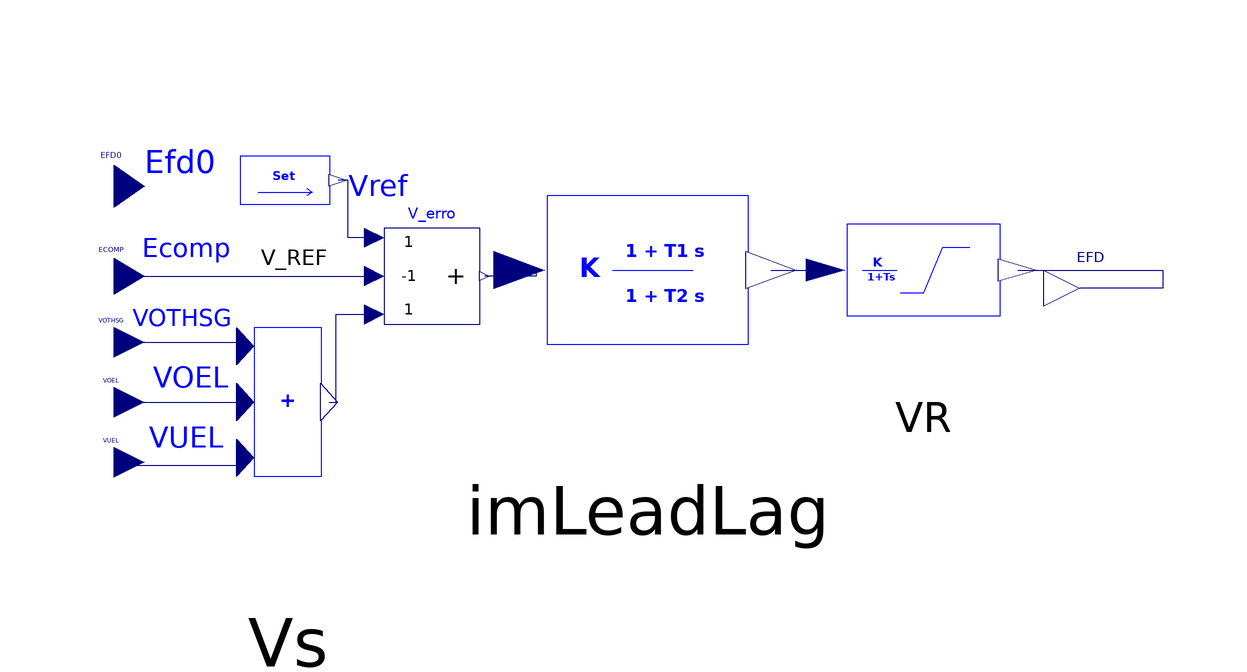

The Modelica model whose source follows is shown above as a component diagram (icons at their Placement, wires along their Line points).

model SEXS "Simplified excitation system model"
  parameter Real Ec0;
  parameter Real T_AT_B;
  parameter Real T_B;
  parameter Real K;
  parameter Real T_E;
  parameter Real E_MIN;
  parameter Real E_MAX;
  Modelica.Blocks.Interfaces.RealInput ECOMP annotation(Placement(transformation(extent = {{-102, -4}, {-92, 8}}), iconTransformation(extent={{-68,44},
            {-58,54}})));
  Modelica.Blocks.Interfaces.RealOutput EFD annotation(Placement(transformation(extent={{58,-6},
            {70,6}}),                                                                                           iconTransformation(extent={{58,-6},
            {70,6}})));
  Modelica.Blocks.Math.Add3 V_erro(k3 = 1, k1 = 1, k2 = -1) annotation(Placement(transformation(extent = {{-52, -6}, {-36, 10}})));
  NonElectrical.Continuous.ImSimpleLag_nowinduplimit
                       VR(Ymin = E_MIN, Ymax = E_MAX, T = T_E, K = K, nStartValue = Efd0) annotation(Placement(transformation(extent = {{6, -16}, {70, 22}})));
  Modelica.Blocks.Interfaces.RealInput VOTHSG(start = 0) "PSS output Upss" annotation(Placement(transformation(extent = {{-102, -14}, {-92, -4}}), iconTransformation(extent={{-68,24},
            {-58,34}})));
  Modelica.Blocks.Interfaces.RealInput VOEL "OEL output" annotation(Placement(transformation(extent = {{-102, -24}, {-92, -14}}), iconTransformation(extent={{-68,6},
            {-58,16}})));
  Modelica.Blocks.Interfaces.RealInput VUEL annotation(Placement(transformation(extent = {{-102, -34}, {-92, -24}}), iconTransformation(extent={{-68,-14},
            {-58,-4}})));
  iPSL.NonElectrical.Math.ImSum3 Vs(
    a0=0,
    a1=1,
    a2=1,
    a3=1) annotation (Placement(transformation(extent={{-82,-50},{-54,12}})));
protected
  parameter Real Efd0(fixed = false);
  //
  parameter Real VREF(fixed = false);
  //=Efd0/KA+VT0+Vs.a0 "Reference terminal voltage (pu)";
public
  iPSL.NonElectrical.Math.ImSetPoint V_REF(V=VREF)
    annotation (Placement(transformation(extent={{-82,8},{-52,28}})));
  Modelica.Blocks.Interfaces.RealInput EFD0 annotation(Placement(transformation(extent = {{-102, 10}, {-92, 24}}), iconTransformation(extent={{-68,-56},
            {-58,-46}})));
  iPSL.NonElectrical.Continuous.ImLeadLag imLeadLag(
    K=1,
    T2=T_B,
    nStartValue=Efd0/K,
    T1=T_AT_B*T_B)
    annotation (Placement(transformation(extent={{-50,-28},{34,34}})));
initial algorithm
  Efd0 := EFD0;
  VREF := Efd0 / K + Ec0 - Vs.a0;

equation
  connect(ECOMP, V_erro.u2) annotation(Line(points = {{-97, 2}, {-53.6, 2}}, color = {0, 0, 127}, smooth = Smooth.None));
  connect(VUEL, Vs.p3) annotation(Line(points = {{-97, -29}, {-97, -29.5}, {-75.14, -29.5}, {-75.14, -28.3}}, color = {0, 0, 127}, smooth = Smooth.None));
  connect(Vs.n1, V_erro.u3) annotation(Line(points = {{-61.14, -19}, {-60, -19}, {-60, -4.4}, {-53.6, -4.4}}, color = {0, 0, 127}, smooth = Smooth.None));
  connect(V_erro.u1, V_REF.n1) annotation(Line(points = {{-53.6, 8.4}, {-58, 8.4}, {-58, 18}, {-59.65, 18}}, color = {0, 0, 127}, smooth = Smooth.None));
  connect(imLeadLag.p1, V_erro.y) annotation(Line(points = {{-29.42, 3}, {-26.59, 3}, {-26.59, 2}, {-35.2, 2}}, color = {0, 0, 127}, smooth = Smooth.None));
  connect(imLeadLag.n1, VR.p1) annotation(Line(points = {{12.58, 3}, {21.68, 3}}, color = {0, 0, 127}, smooth = Smooth.None));
  connect(VOEL, Vs.p2) annotation(Line(points = {{-97, -19}, {-75.14, -19}}, color = {0, 0, 127}, smooth = Smooth.None));
  connect(VOTHSG, Vs.p1) annotation(Line(points = {{-97, -9}, {-76.5, -9}, {-76.5, -9.7}, {-75.14, -9.7}}, color = {0, 0, 127}, smooth = Smooth.None));
  connect(VR.n0, EFD) annotation(Line(points={{53.68,3},{77.84,3},{
          77.84,0},{64,0}},                                                                     color = {0, 0, 127}, smooth = Smooth.None));
  annotation(Diagram(coordinateSystem(preserveAspectRatio = false, extent = {{-120, -120}, {140, 80}}), graphics={  Text(extent=  {{-92, 26}, {-80, 16}}, lineColor=  {0, 0, 255}, textString=  "Efd0"), Text(extent=  {{-94, 4}, {-76, -14}}, lineColor=  {0, 0, 255}, textString=  "VOTHSG "), Text(extent=  {{-98, -12}, {-72, -18}}, lineColor=  {0, 0, 255}, textString=  " VOEL"), Text(extent=  {{-100, -22}, {-70, -28}}, lineColor=  {0, 0, 255}, textString=  " VUEL "), Text(extent=  {{-94, 10}, {-76, -2}}, lineColor=  {0, 0, 255}, textString=  "Ecomp
             "), Text(extent=  {{-58, 22}, {-48, 12}}, lineColor=  {0, 0, 255}, textString=  "Vref")}), Icon(coordinateSystem(preserveAspectRatio = false, extent = {{-120, -120}, {140, 80}}), graphics={  Text(extent={{
              -22,10},{24,-12}},                                                                                                    lineColor=  {0, 0, 255}, textString=  "SEXS"), Rectangle(extent={{
              -60,60},{60,-60}},                                                                                                    lineColor=  {0, 0, 255}), Text(extent={{
              -56,38},{-26,20}},                                                                                                    lineColor=  {0, 0, 255}, textString=  "VOTHSG "), Text(extent={{
              46,18},{68,6}},                                                                                                    lineColor=  {0, 0, 255}, textString=  "EFD"), Text(extent={{
              -68,-4},{-22,-14}},                                                                                                    lineColor=  {0, 0, 255}, textString=  " VUEL "), Text(extent={{
              -70,16},{-22,6}},                                                                                                    lineColor=  {0, 0, 255}, textString=  " VOEL"), Text(extent={{
              -56,-40},{-40,-62}},                                                                                                    lineColor=  {0, 0, 255}, textString=  "Efd0"), Text(extent={{
              -56,54},{-28,44}},                                                                                                    lineColor=  {0, 0, 255}, textString=  "ECOMP")}),
    Documentation(info="<html>
<table cellspacing=\"1\" cellpadding=\"1\" border=\"1\">
<tr>
<td><p>Reference</p></td>
<td>PSS/E Manual</td>
</tr>
<tr>
<td><p>Last update</p></td>
<td>Unknown</td>
</tr>
<tr>
<td><p>Author</p></td>
<td><p>Mengjia Zhang,SmarTS Lab, KTH Royal Institute of Technology</p></td>
</tr>
<tr>
<td><p>Contact</p></td>
<td><p><a href=\"mailto:luigiv@kth.se\">luigiv@kth.se</a></p></td>
</tr>
</table>
<p><br><span style=\"font-family: MS Shell Dlg 2;\">&LT;iPSL: iTesla Power System Library&GT;</span></p>
<p><span style=\"font-family: MS Shell Dlg 2;\">Copyright 2015 RTE (France), AIA (Spain), KTH (Sweden) and DTU (Denmark)</span></p>
<ul>
<li><span style=\"font-family: MS Shell Dlg 2;\">RTE: http://www.rte-france.com/ </span></li>
<li><span style=\"font-family: MS Shell Dlg 2;\">AIA: http://www.aia.es/en/energy/</span></li>
<li><span style=\"font-family: MS Shell Dlg 2;\">KTH: https://www.kth.se/en</span></li>
<li><span style=\"font-family: MS Shell Dlg 2;\">DTU:http://www.dtu.dk/english</span></li>
</ul>
<p><span style=\"font-family: MS Shell Dlg 2;\">The authors can be contacted by email: info at itesla-ipsl dot org</span></p>
<p><span style=\"font-family: MS Shell Dlg 2;\">This package is part of the iTesla Power System Library (&QUOT;iPSL&QUOT;) .</span></p>
<p><span style=\"font-family: MS Shell Dlg 2;\">The iPSL is free software: you can redistribute it and/or modify it under the terms of the GNU Lesser General Public License as published by the Free Software Foundation, either version 3 of the License, or (at your option) any later version.</span></p>
<p><span style=\"font-family: MS Shell Dlg 2;\">The iPSL is distributed in the hope that it will be useful, but WITHOUT ANY WARRANTY; without even the implied warranty of MERCHANTABILITY or FITNESS FOR A PARTICULAR PURPOSE. See the GNU Lesser General Public License for more details.</span></p>
<p><span style=\"font-family: MS Shell Dlg 2;\">You should have received a copy of the GNU Lesser General Public License along with the iPSL. If not, see &LT;http://www.gnu.org/licenses/&GT;.</span></p>
</html>"));
end SEXS;